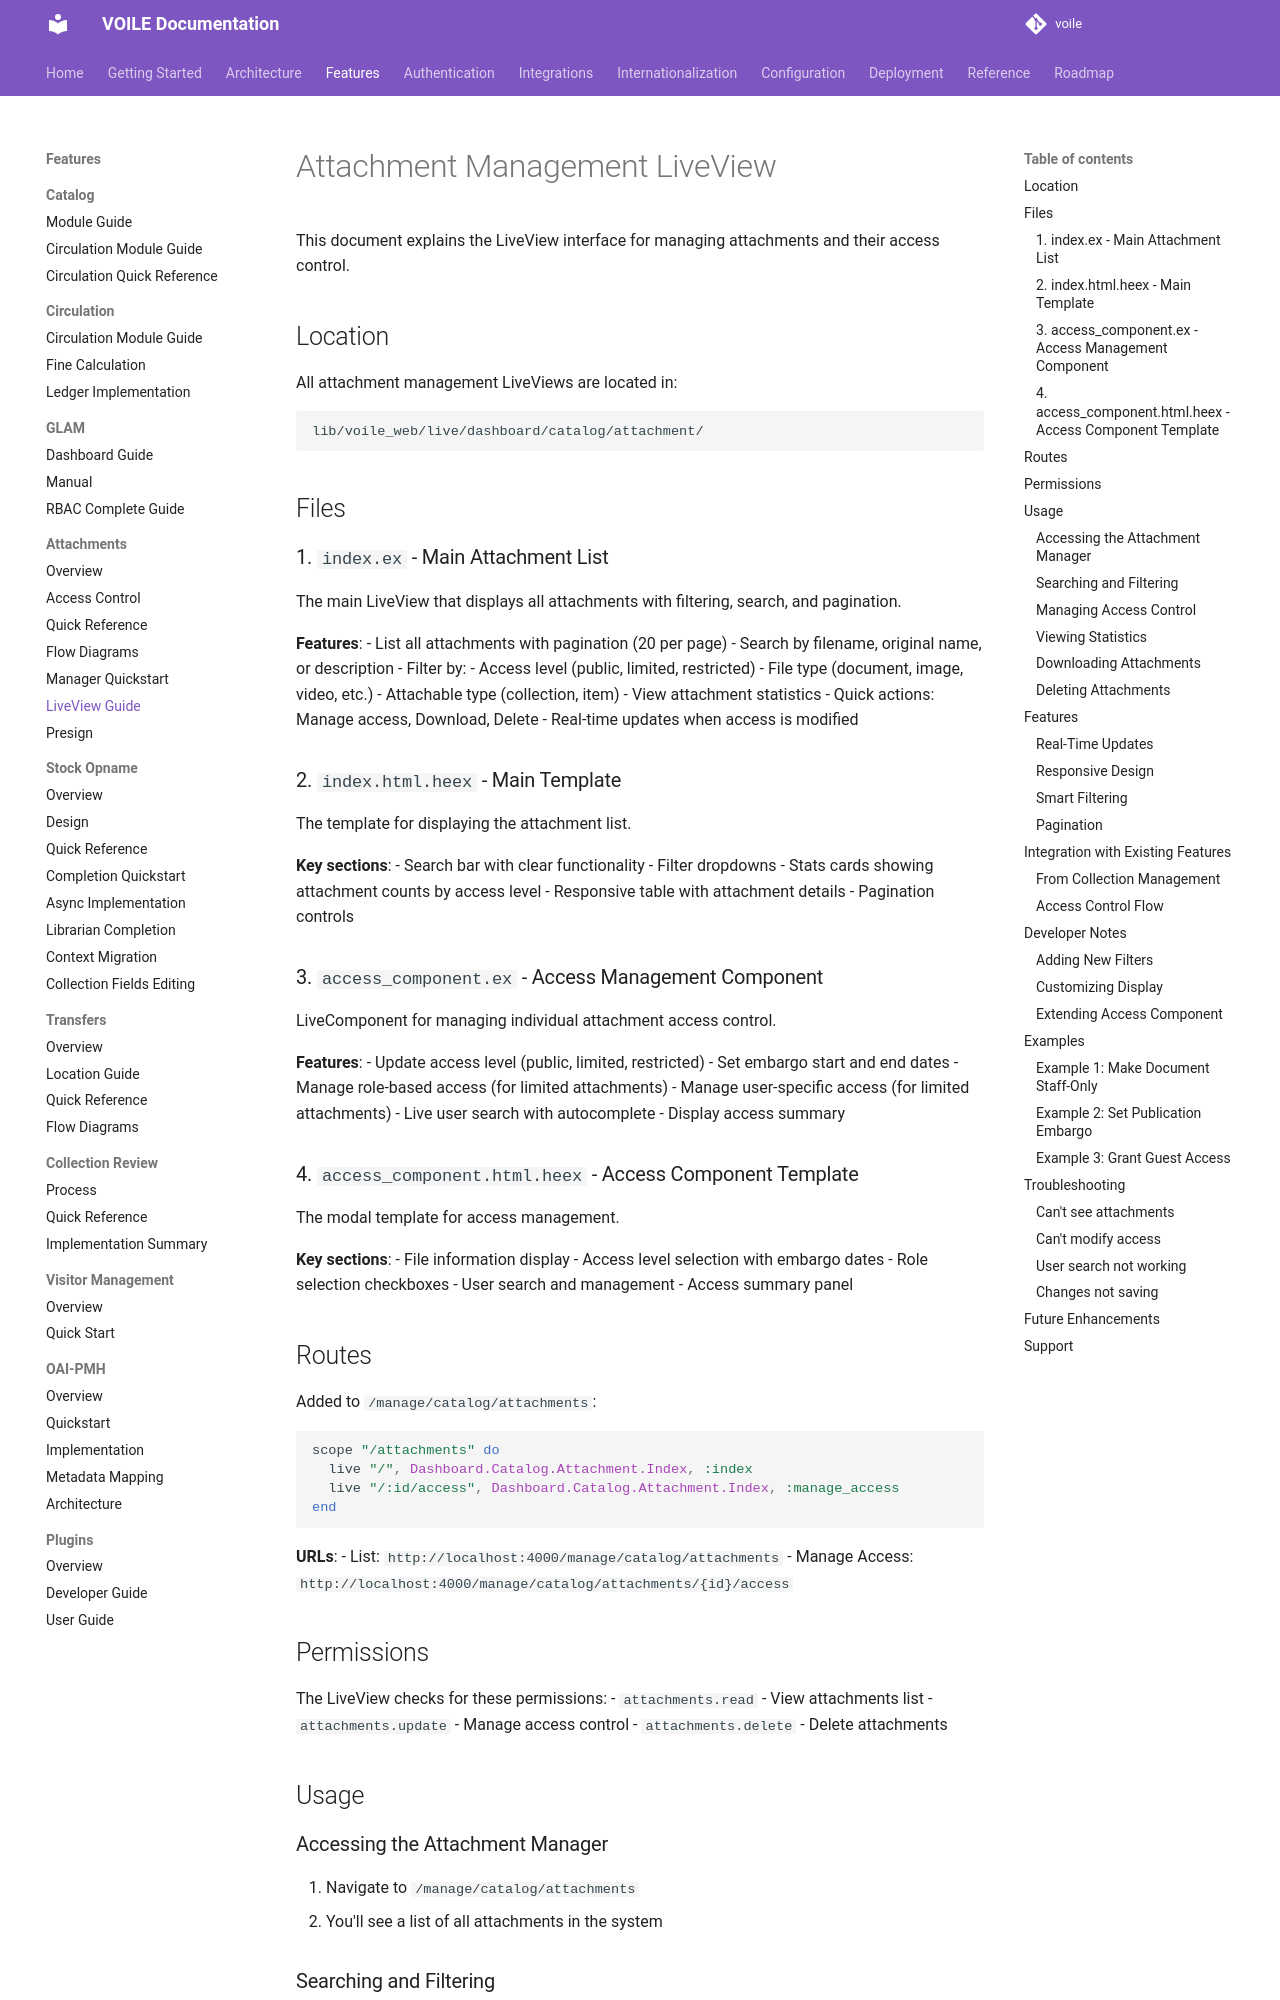

repository: curatorian/voile · page: features/attachments/liveview-guide/index.html · generator: mkdocs

# Attachment Management LiveView

This document explains the LiveView interface for managing attachments and their access control.

## Location

All attachment management LiveViews are located in:
```
lib/voile_web/live/dashboard/catalog/attachment/
```

## Files

### 1. `index.ex` - Main Attachment List
The main LiveView that displays all attachments with filtering, search, and pagination.

**Features**:
- List all attachments with pagination (20 per page)
- Search by filename, original name, or description
- Filter by:
  - Access level (public, limited, restricted)
  - File type (document, image, video, etc.)
  - Attachable type (collection, item)
- View attachment statistics
- Quick actions: Manage access, Download, Delete
- Real-time updates when access is modified

### 2. `index.html.heex` - Main Template
The template for displaying the attachment list.

**Key sections**:
- Search bar with clear functionality
- Filter dropdowns
- Stats cards showing attachment counts by access level
- Responsive table with attachment details
- Pagination controls

### 3. `access_component.ex` - Access Management Component
LiveComponent for managing individual attachment access control.

**Features**:
- Update access level (public, limited, restricted)
- Set embargo start and end dates
- Manage role-based access (for limited attachments)
- Manage user-specific access (for limited attachments)
- Live user search with autocomplete
- Display access summary

### 4. `access_component.html.heex` - Access Component Template
The modal template for access management.

**Key sections**:
- File information display
- Access level selection with embargo dates
- Role selection checkboxes
- User search and management
- Access summary panel

## Routes

Added to `/manage/catalog/attachments`:

```elixir
scope "/attachments" do
  live "/", Dashboard.Catalog.Attachment.Index, :index
  live "/:id/access", Dashboard.Catalog.Attachment.Index, :manage_access
end
```

**URLs**:
- List: `http://localhost:4000/manage/catalog/attachments`
- Manage Access: `http://localhost:4000/manage/catalog/attachments/{id}/access`
